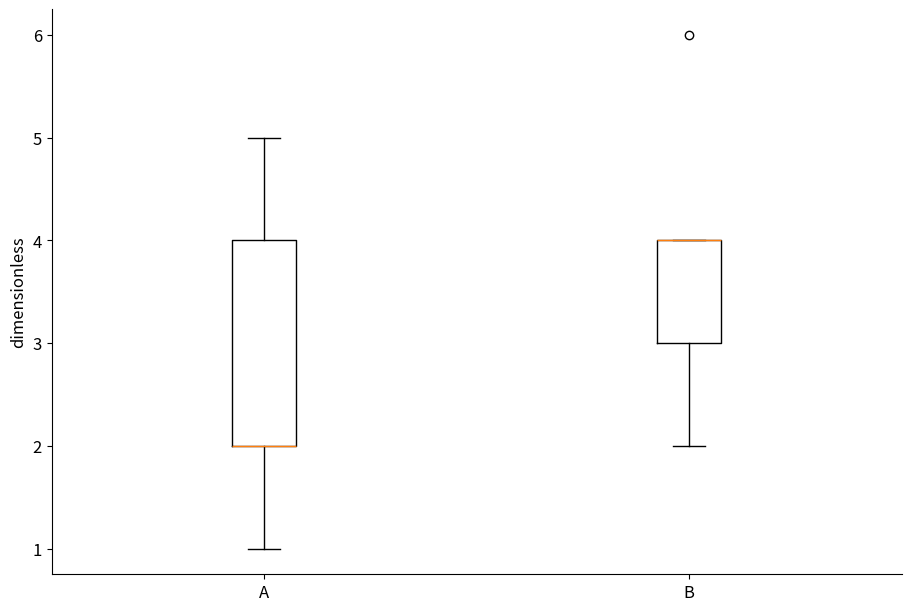

Write the Python code that produced this figure.
# Tuyan deterministic figure renderer v1; values are immutable source data.
import json
import math
import numpy as np
import matplotlib
matplotlib.use('Agg')
import matplotlib.pyplot as plt
from matplotlib.patches import Circle
from matplotlib.colors import ListedColormap, BoundaryNorm
d = json.loads("{\"type\":\"boxplot\",\"rows\":[{\"group\":\"A\",\"value\":1},{\"group\":\"A\",\"value\":2},{\"group\":\"A\",\"value\":2},{\"group\":\"A\",\"value\":4},{\"group\":\"A\",\"value\":5},{\"group\":\"B\",\"value\":2},{\"group\":\"B\",\"value\":3},{\"group\":\"B\",\"value\":4},{\"group\":\"B\",\"value\":4},{\"group\":\"B\",\"value\":6}],\"units\":{\"value\":\"dimensionless\",\"x\":\"dimensionless\",\"y\":\"dimensionless\",\"size\":\"dimensionless\",\"low\":\"dimensionless\",\"high\":\"dimensionless\",\"start\":\"dimensionless\",\"end\":\"dimensionless\",\"effect\":\"dimensionless\",\"p\":\"dimensionless\",\"mean\":\"dimensionless\",\"fpr\":\"dimensionless\",\"tpr\":\"dimensionless\",\"recall\":\"dimensionless\",\"precision\":\"dimensionless\",\"predicted\":\"dimensionless\",\"observed\":\"dimensionless\",\"count\":\"dimensionless\",\"a\":\"dimensionless\",\"b\":\"dimensionless\",\"se\":\"dimensionless\",\"u\":\"dimensionless\",\"v\":\"dimensionless\",\"time\":\"dimensionless\",\"event\":\"dimensionless\"},\"options\":{\"bandwidth\":0.5,\"bins\":5,\"nullValue\":0,\"initialValue\":0,\"levels\":[0.5,1,1.5]},\"analysis\":{\"method\":\"pca\",\"description\":\"Synthetic precomputed QA values; not a statistical analysis of research data.\",\"pKind\":\"p\"},\"variants\":[],\"pixels\":1024,\"plotStyle\":{\"width\":9,\"height\":6,\"fontSize\":12}}")
r, kind, opt = d['rows'], d['type'], d['options']
plt.rcParams.update({'font.size':d['plotStyle']['fontSize']})
fig, ax = plt.subplots(figsize=(d['plotStyle']['width'], d['plotStyle']['height']), layout='constrained')
fig.set_facecolor('white')
fig._tuyan_target_pixels = d['pixels']
colors = ['#487968','#c58b53','#647da6','#a77592','#a5a659']
labels = [str(row.get('label',i+1)) for i,row in enumerate(r)]
unit = d['units']
def col(name):
    return np.array([row[name] for row in r], dtype=float)
def grouped():
    names = list(dict.fromkeys([str(row.get('group','Data')) for row in r]))
    return names, [np.array([row['value'] for row in r if str(row.get('group','Data')) == name], dtype=float) for name in names]
def density(values):
    # User-specified positive bandwidth; no concealed automatic inference.
    bw=float(opt['bandwidth'])
    grid=np.linspace(float(min(values))-3*bw,float(max(values))+3*bw,256)
    z=(grid[:,None]-values[None,:])/bw
    return grid,np.exp(-0.5*z*z).mean(axis=1)/(bw*math.sqrt(2*math.pi))
if kind in ['bar','dotplot','lollipop','forest']:
    y=np.arange(len(r)); values=col('value')
    if kind=='bar':
        bars=ax.barh(y,values,color=colors[0]); assert np.allclose([b.get_width() for b in bars],values)
    elif kind=='lollipop':
        ax.hlines(y,0,values,color=colors[0]); ax.scatter(values,y,color=colors[0])
    elif kind=='forest':
        ax.errorbar(values,y,xerr=np.vstack([values-col('low'),col('high')-values]),fmt='o',color=colors[0],capsize=3)
        ax.axvline(float(opt['nullValue']),color='#969e96',linestyle='--')
    else: ax.scatter(values,y,color=colors[0])
    ax.set_yticks(y,labels);ax.invert_yaxis();ax.set_xlabel(unit['value'])
elif kind in ['dumbbell','gantt']:
    y=np.arange(len(r));start,end=col('start'),col('end')
    if kind=='gantt': ax.barh(y,end-start,left=start,color=colors[0])
    else:
        ax.hlines(y,start,end,color='#9da99e');ax.scatter(start,y,label=opt.get('startLabel','Start'),color=colors[0]);ax.scatter(end,y,label=opt.get('endLabel','End'),color=colors[1]);ax.legend()
    ax.set_yticks(y,labels);ax.invert_yaxis();ax.set_xlabel(unit['start'])
elif kind=='waterfall':
    values=col('value');start=float(opt['initialValue'])+np.r_[0,np.cumsum(values)[:-1]]
    ax.bar(np.arange(len(r)),values,bottom=start,color=[colors[0] if v>=0 else colors[1] for v in values]);ax.set_xticks(np.arange(len(r)),labels,rotation=30);ax.set_ylabel(unit['value']);ax.axhline(0,color='#adb3a9')
elif kind=='histogram':
    values=col('value');counts,edges=np.histogram(values,bins=opt['bins'])
    assert int(counts.sum())==len(values)
    artists=ax.bar(edges[:-1],counts,width=np.diff(edges),align='edge',color=colors[0],edgecolor='white')
    assert np.allclose([p.get_height() for p in artists],counts)
    ax.set_xlabel(unit['value']);ax.set_ylabel('Count')
elif kind=='stripplot':
    names,groups=grouped()
    for i,values in enumerate(groups):ax.scatter(np.full(len(values),i),values,color=colors[i%len(colors)],s=22,alpha=.7)
    ax.set_xticks(np.arange(len(names)),names);ax.set_ylabel(unit['value'])
elif kind in ['boxplot','violin','raincloud','density','ridgeline']:
    names,groups=grouped()
    if kind=='boxplot': ax.boxplot(groups,whis=1.5,showfliers=True);ax.set_xticks(np.arange(len(names))+1,names);ax.set_ylabel(unit['value'])
    elif kind=='violin':
        # bw_method is explicit to avoid a hidden bandwidth choice.
        ax.violinplot(groups,showmeans=False,showmedians=True,bw_method=float(opt['bandwidth']));ax.set_xticks(np.arange(len(names))+1,names);ax.set_ylabel(unit['value'])
    else:
        for i,values in enumerate(groups):
            grid,pdf=density(values); color=colors[i%len(colors)]
            if kind=='density': ax.plot(grid,pdf,color=color,label=names[i])
            else:
                base=float(i);scale=0.65/max(pdf) if max(pdf)>0 else 1
                ax.fill_between(grid,base,base+pdf*scale,color=color,alpha=0.45)
                if kind=='raincloud':
                    ax.scatter(values,np.full(len(values),base-0.15),color=color,s=15)
                    ax.boxplot([values],positions=[base-0.35],vert=False,widths=.15,whis=1.5,manage_ticks=False)
        ax.set_xlabel(unit['value'])
        if kind=='density':ax.set_ylabel('Density');ax.legend()
        else:ax.set_yticks(np.arange(len(names)),names)
elif kind=='ecdf':
    values=np.sort(col('value')); p=np.arange(1,len(values)+1)/len(values)
    line=ax.step(values,p,where='post',color=colors[0])[0];assert np.allclose(line.get_ydata(),p)
    ax.set_xlabel(unit['value']);ax.set_ylabel('Cumulative proportion');ax.set_ylim(0,1)
elif kind in ['line','area','scatter','bubble','ordination','ma_plot','volcano','roc','pr_curve','calibration','bland_altman','funnel_meta']:
    xname,yname='x','y'
    if kind=='ma_plot':xname,yname='mean','effect'
    if kind=='roc':xname,yname='fpr','tpr'
    if kind=='pr_curve':xname,yname='recall','precision'
    if kind=='calibration':xname,yname='predicted','observed'
    if kind=='funnel_meta':xname,yname='effect','se'
    if kind=='volcano':x=col('effect');y=-np.log10(col('p'));xlabel='Effect ('+unit['effect']+')';ylabel='-log10('+d['analysis']['pKind']+')'
    elif kind=='bland_altman':
        a,b=col('a'),col('b');x=(a+b)/2;y=a-b;bias=np.mean(y);sd=np.std(y,ddof=1)
        for line,label in [(bias,'Mean difference'),(bias-1.96*sd,'Lower agreement limit'),(bias+1.96*sd,'Upper agreement limit')]:ax.axhline(line,color='#9a9f96',linestyle='--',label=label)
        ax.legend(fontsize=8);xlabel='Mean ('+unit['a']+')';ylabel='A - B ('+unit['a']+')'
    else:x,y=col(xname),col(yname);xlabel=xname+' ('+unit[xname]+')';ylabel=yname+' ('+unit[yname]+')'
    if kind in ['line','area','roc','pr_curve','calibration']:
        order=np.lexsort((y,x)) if kind=='roc' else np.argsort(x,kind='stable');x,y=x[order],y[order]
        artist=ax.plot(x,y,color=colors[0],marker='o',markersize=3)[0];assert np.allclose(artist.get_ydata(),y)
        if kind=='area':ax.fill_between(x,0,y,color=colors[0],alpha=.25)
    else:
        artist=ax.scatter(x,y,s=col('size')*float(opt.get('areaScale',20)) if kind=='bubble' else 26,color=colors[0]);assert np.allclose(artist.get_offsets(),np.column_stack([x,y]))
    ax.set_xlabel(xlabel);ax.set_ylabel(ylabel)
    if kind=='bubble':
        handles,legend_labels=artist.legend_elements(prop='sizes',num=3,func=lambda size:size/float(opt.get('areaScale',20)))
        ax.legend(handles,legend_labels,title='Area ('+unit['size']+')',fontsize=8)
    if kind in ['roc','calibration']:ax.plot([0,1],[0,1],linestyle='--',color='#adb3a9');ax.set_xlim(0,1);ax.set_ylim(0,1)
    if kind=='pr_curve':ax.set_xlim(0,1);ax.set_ylim(0,1)
    if kind=='funnel_meta':ax.invert_yaxis()
    if kind=='ordination':ax.text(.01,1.02,d['analysis']['method'].upper(),transform=ax.transAxes,fontsize=10)
elif kind in ['heatmap','adjacency_matrix','correlation_matrix','confusion_matrix','bubble_matrix','binary_matrix']:
    names_y=list(dict.fromkeys([str(row['row']) for row in r]));names_x=list(dict.fromkeys([str(row['column']) for row in r]))
    matrix=np.full((len(names_y),len(names_x)),np.nan)
    for row in r:matrix[names_y.index(str(row['row'])),names_x.index(str(row['column']))]=row['value']
    if kind=='bubble_matrix':
        for row in r:ax.scatter(names_x.index(str(row['column'])),names_y.index(str(row['row'])),s=row['value']*float(opt.get('areaScale',25)),color=colors[0])
        ax.invert_yaxis()
    elif kind=='binary_matrix':
        cmap=ListedColormap(['#f1f3ed','#487968']);cmap.set_bad('#b7b9b2')
        img=ax.pcolormesh(np.arange(len(names_x)+1)-.5,np.arange(len(names_y)+1)-.5,matrix,cmap=cmap,norm=BoundaryNorm([-.5,.5,1.5],2),shading='flat');ax.invert_yaxis();fig.colorbar(img,ax=ax,ticks=[0,1],label='0 absent / 1 present; grey missing')
        assert np.allclose(img.get_array(),matrix,equal_nan=True)
    else:
        img=ax.pcolormesh(np.arange(len(names_x)+1)-.5,np.arange(len(names_y)+1)-.5,matrix,cmap='RdBu_r' if kind=='correlation_matrix' else 'viridis',vmin=-1 if kind=='correlation_matrix' else None,vmax=1 if kind=='correlation_matrix' else None,shading='flat');ax.invert_yaxis();fig.colorbar(img,ax=ax,label=unit['value'])
        assert np.allclose(img.get_array(),matrix,equal_nan=True)
    ax.set_xticks(np.arange(len(names_x)),names_x,rotation=40,ha='right');ax.set_yticks(np.arange(len(names_y)),names_y)
    if kind=='confusion_matrix':ax.set_xlabel('Predicted class');ax.set_ylabel('True class')
elif kind=='pie':
    values=col('value');wedges,_=ax.pie(values,labels=labels,colors=colors,normalize=True)
    assert np.allclose([(w.theta2-w.theta1)/360 for w in wedges],values/sum(values),atol=1e-6)
elif kind=='rose':
    fig.delaxes(ax);ax=fig.add_subplot(111,projection='polar');values=col('value');theta=np.arange(len(r))*2*np.pi/len(r)
    ax.bar(theta,np.sqrt(values),width=2*np.pi/len(r),color=colors[0],edgecolor='white');ax.set_xticks(theta,labels);ax.set_ylabel('Radius = sqrt(value)')
elif kind in ['gene_track','protein_domain']:
    start,end=col('start'),col('end');ax.barh(np.arange(len(r)),end-start,left=start,color=colors[0]);ax.set_yticks(np.arange(len(r)),labels);ax.set_xlabel(unit['start']);ax.invert_yaxis()
elif kind=='vector_field':
    artist=ax.quiver(col('x'),col('y'),col('u'),col('v'),angles='xy',scale_units='xy',scale=1,color=colors[0]);ax.set_xlabel(unit['x']);ax.set_ylabel(unit['y']);ax.set_aspect('equal')
elif kind=='contour':
    xs=np.unique(col('x'));ys=np.unique(col('y'));z=np.full((len(ys),len(xs)),np.nan)
    for row in r:z[list(ys).index(row['y']),list(xs).index(row['x'])]=row['value']
    cs=ax.contour(xs,ys,z,levels=opt['levels'])
    for label in ax.clabel(cs,inline=False,fontsize=8):label.set_bbox({'facecolor':'white','edgecolor':'none','pad':1})
    ax.set_xlabel(unit['x']);ax.set_ylabel(unit['y'])
elif kind=='kaplan_meier':
    names=list(dict.fromkeys([str(row.get('group','Data')) for row in r]))
    for i,name in enumerate(names):
        data=[row for row in r if str(row.get('group','Data'))==name];times=sorted(set(row['time'] for row in data));xs=[0.];ys=[1.];s=1.
        for t in times:
            risk=sum(row['time']>=t for row in data);events=sum(row['time']==t and row['event']==1 for row in data)
            s=s*(1-events/risk);xs.append(t);ys.append(s)
            cens=sum(row['time']==t and row['event']==0 for row in data)
            if cens:ax.plot(t,s,marker='+',color=colors[i%len(colors)])
        ax.step(xs,ys,where='post',label=name,color=colors[i%len(colors)])
    ax.set_ylim(0,1.03);ax.set_ylabel('Survival probability (no CI estimated)');ax.set_xlabel(unit['time']);ax.legend()
elif kind in ['venn','upset']:
    names=[row['set'] for row in r];sets=[set(row['members']) for row in r];members=set().union(*sets);counts={}
    for item in members:
        mask=tuple(item in s for s in sets);counts[mask]=counts.get(mask,0)+1
    if kind=='venn':
        for x,color,name in [(0.4,colors[0],names[0]),(.65,colors[1],names[1])]:ax.add_patch(Circle((x,.5),.23,facecolor=color,alpha=.25));ax.text(x,.78,name,ha='center')
        for x,key in [(.29,(True,False)),(.525,(True,True)),(.76,(False,True))]:ax.text(x,.5,str(counts.get(key,0)),ha='center')
        ax.set_xlim(0,1.05);ax.set_ylim(0,1);ax.set_aspect('equal');ax.axis('off');ax.text(.5,.1,'Areas are schematic; labels show exact counts',ha='center',fontsize=8)
    else:
        masks=sorted(counts,key=lambda m:(-counts[m],m));ax.bar(np.arange(len(masks)),[counts[m] for m in masks],color=colors[0]);ax.set_xticks(np.arange(len(masks)),[' & '.join(names[i] for i,v in enumerate(m) if v) for m in masks],rotation=35,ha='right');ax.set_ylabel('Exclusive intersection size')
        # Membership matrix below bars is necessary to distinguish UpSet from a bar chart.
        matrix_ax=ax.inset_axes([0,-.48,1,.27]);matrix_ax.set_xlim(-.5,len(masks)-.5)
        for j,m in enumerate(masks):
            ys=[i for i,v in enumerate(m) if v];matrix_ax.plot([j]*len(ys),ys,color=colors[0]);matrix_ax.scatter([j]*len(names),np.arange(len(names)),color=[colors[0] if v else '#dde1d8' for v in m])
        matrix_ax.set_yticks(np.arange(len(names)),names);matrix_ax.set_xticks([]);matrix_ax.invert_yaxis()

checks={}
computed={}
def audit(name,actual,expected,atol=1e-8):
    a=np.asarray(actual,dtype=float);e=np.asarray(expected,dtype=float)
    assert a.shape==e.shape and np.allclose(a,e,rtol=1e-7,atol=atol,equal_nan=True), 'Numeric artist mismatch: '+name
    mask=np.isfinite(a)&np.isfinite(e)
    error=float(np.max(np.abs(a[mask]-e[mask]))) if np.any(mask) else 0.
    checks[name]={'count':int(a.size),'absoluteError':error,'passed':True}
if kind=='bar':audit('bar_widths',[p.get_width() for p in ax.patches],col('value'))
elif kind in ['dotplot','lollipop']:audit('point_values',ax.collections[-1].get_offsets()[:,0],col('value'))
elif kind=='forest':
    audit('point_estimates',ax.lines[0].get_xdata(),col('value'))
    audit('intervals',np.array(ax.collections[0].get_segments())[:,:,0],np.column_stack([col('low'),col('high')]))
elif kind=='dumbbell':
    audit('start_points',ax.collections[1].get_offsets()[:,0],col('start'));audit('end_points',ax.collections[2].get_offsets()[:,0],col('end'))
elif kind=='gantt':
    audit('interval_start',[p.get_x() for p in ax.patches],col('start'));audit('interval_width',[p.get_width() for p in ax.patches],col('end')-col('start'))
elif kind=='waterfall':
    audit('increments',[p.get_height() for p in ax.patches],col('value'));audit('cumulative_baselines',[p.get_y() for p in ax.patches],float(opt['initialValue'])+np.r_[0,np.cumsum(col('value'))[:-1]])
    computed['cumulativeValues']=(float(opt['initialValue'])+np.cumsum(col('value'))).tolist()
elif kind=='histogram':
    audit('bin_heights',[p.get_height() for p in ax.patches],counts);audit('total_count',[sum(p.get_height() for p in ax.patches)],[len(r)]);computed['binEdges']=edges.tolist();computed['binCounts']=counts.tolist()
elif kind=='stripplot':
    for i,values in enumerate(groups):audit('observations_'+str(i),ax.collections[i].get_offsets()[:,1],values)
elif kind=='boxplot':
    for i,values in enumerate(groups):audit('median_'+str(i),ax.lines[i*7+5].get_ydata(),[np.median(values)]*2)
elif kind=='violin':
    medians=ax.collections[-1].get_segments();audit('medians',[x[0,1] for x in medians],[np.median(v) for v in groups])
elif kind in ['density','ridgeline','raincloud']:
    computed['bandwidth']=float(opt['bandwidth']);computed['groupSizes']=[len(v) for v in groups]
    for i,values in enumerate(groups):
        grid,pdf=density(values)
        if kind=='density':audit('density_'+str(i),ax.lines[i].get_ydata(),pdf)
        else:
            top=np.column_stack([grid,i+pdf*(.65/max(pdf))]);bottom=np.column_stack([grid,np.full(len(grid),i)])
            expected=np.vstack([top[0],bottom,top[-1],top[::-1],top[0]])
            audit('density_polygon_'+str(i),ax.collections[i*(2 if kind=='raincloud' else 1)].get_paths()[0].vertices,expected)
        if kind=='raincloud':audit('observations_'+str(i),ax.collections[i*2+1].get_offsets()[:,0],values)
elif kind=='ecdf':
    audit('ecdf_sorted_values',ax.lines[0].get_xdata(),np.sort(col('value')));audit('ecdf_probability',ax.lines[0].get_ydata(),np.arange(1,len(r)+1)/len(r))
elif kind in ['line','area','roc','pr_curve','calibration']:audit('plotted_xy',np.column_stack([artist.get_xdata(),artist.get_ydata()]),np.column_stack([x,y]))
elif kind in ['scatter','bubble','ordination','ma_plot','volcano','bland_altman','funnel_meta']:
    audit('point_coordinates',artist.get_offsets(),np.column_stack([x,y]))
    if kind=='bubble':audit('marker_area',artist.get_sizes(),col('size')*float(opt.get('areaScale',20)))
    if kind=='volcano':computed['negativeLog10P']=y.tolist()
    if kind=='bland_altman':
        audit('agreement_limits',[ln.get_ydata()[0] for ln in ax.lines[:3]],[bias,bias-1.96*sd,bias+1.96*sd]);computed.update({'meanDifference':float(bias),'sampleSdDifference':float(sd),'limits':[float(bias-1.96*sd),float(bias+1.96*sd)]})
elif kind in ['heatmap','adjacency_matrix','correlation_matrix','confusion_matrix','binary_matrix']:audit('matrix_cells',img.get_array(),matrix);computed['missingCells']=int(np.isnan(matrix).sum())
elif kind=='bubble_matrix':audit('marker_areas',[c.get_sizes()[0] for c in ax.collections],col('value')*float(opt.get('areaScale',25)))
elif kind=='pie':audit('angular_proportions',[(w.theta2-w.theta1)/360 for w in wedges],col('value')/sum(col('value')),1e-6)
elif kind=='rose':audit('area_proportions',[p.get_height()**2 for p in ax.patches],col('value'))
elif kind=='vector_field':audit('vectors',np.column_stack([artist.U,artist.V]),np.column_stack([col('u'),col('v')]))
elif kind=='contour':
    audit('contour_levels',cs.levels,opt['levels'])
    for level,path in zip(cs.levels,cs.get_paths()):
        points=path.vertices
        if len(points)==0:continue
        assert np.all(points[:,0]>=xs[0]) and np.all(points[:,0]<=xs[-1]) and np.all(points[:,1]>=ys[0]) and np.all(points[:,1]<=ys[-1]), 'Contour outside data grid'
        ix=np.clip(np.searchsorted(xs,points[:,0],side='right')-1,0,len(xs)-2);iy=np.clip(np.searchsorted(ys,points[:,1],side='right')-1,0,len(ys)-2)
        tx=(points[:,0]-xs[ix])/(xs[ix+1]-xs[ix]);ty=(points[:,1]-ys[iy])/(ys[iy+1]-ys[iy])
        interpolated=(1-tx)*(1-ty)*z[iy,ix]+tx*(1-ty)*z[iy,ix+1]+(1-tx)*ty*z[iy+1,ix]+tx*ty*z[iy+1,ix+1]
        audit('contour_vertices_'+str(float(level)),interpolated,np.full(len(points),level))
    computed['gridShape']=list(z.shape)
elif kind=='kaplan_meier':
    survival_lines=[ln for ln in ax.lines if ln.get_drawstyle()=='steps-post']
    for i,name in enumerate(names):
        data=[row for row in r if str(row.get('group','Data'))==name];prob=1.;expected=[1.]
        for t in sorted(set(row['time'] for row in data)):
            prob*=1-sum(row['time']==t and row['event']==1 for row in data)/sum(row['time']>=t for row in data);expected.append(prob)
        audit('survival_'+str(i),survival_lines[i].get_ydata(),expected)
        computed[name]={'survival':expected}
elif kind=='venn':audit('intersection_labels',[float(t.get_text()) for t in ax.texts[2:5]],[counts.get((True,False),0),counts.get((True,True),0),counts.get((False,True),0)])
elif kind=='upset':audit('exclusive_intersections',[p.get_height() for p in ax.patches],[counts[m] for m in masks]);audit('union_size',[sum(p.get_height() for p in ax.patches)],[len(members)])
assert checks, 'Missing numeric audit for '+kind
fig._tuyan_validation={'typeId':kind,'checks':checks,'computations':computed,'analysis':d['analysis'],'suppliedFields':list(r[0]),'dataSourcePolicy':'User supplied values; artist checks do not establish source authenticity or study validity.'}

for collection in fig.findobj(matplotlib.collections.Collection):collection.set_rasterized(False)
for spine in ['top','right']:
    if spine in ax.spines: ax.spines[spine].set_visible(False)
